Run: headless pygame with SDL's dummy video driver; simulated clock (each Clock.tick advances the game by its frame time, no real sleeping); random seed 0; keys injected as events and as key.get_pressed() state; no mouse input.
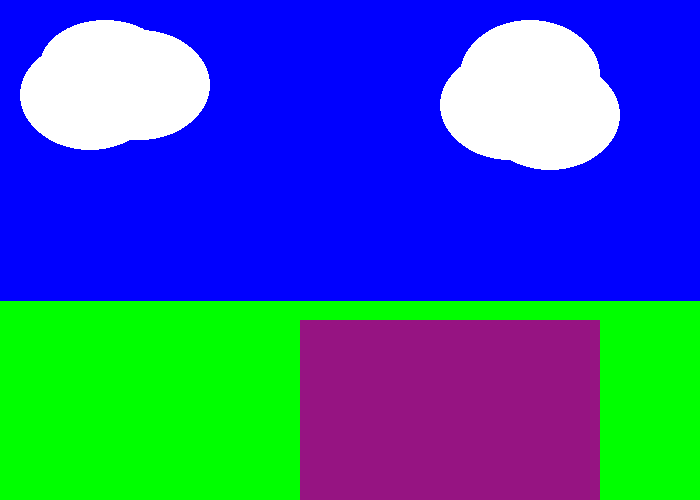
Frame 1 of 4 · flips 1–60 · no input
Frame 2 of 4 · flips 61–180 · tapped SPACE, RETURN · held RIGHT (→), D · screen unchanged from frame 1, image omitted
Frame 3 of 4 · flips 181–300 · held DOWN (↓), S · screen unchanged from frame 2, image omitted
Frame 4 of 4 · flips 301–420 · held LEFT (←), A, UP (↑), W · screen unchanged from frame 3, image omitted

The pygame program that drew these frames:

#!/usr/bin/env python3
#Lab #5
#Christian Groves
#11/16/17
import pygame
pygame.init()
BLACK   =(0,0,0)
WHITE   =(255,255,255)
GREEN   =(0,255,0)
RED     =(255,0,0)
BLUE    =(0,0,255)
PURPLE  =(150,20,130)
size=(700,500)
screen = pygame.display.set_mode(size)
pygame.display.set_caption("Christian's Cool Game")
done = False
clock = pygame.time.Clock()
font = pygame.font.Font(None, 25)
while done == False:
    for event in pygame.event.get():
        if event.type == pygame.QUIT:
            done=True
            
            
    screen.fill(BLUE)        
    #green ground
    pygame.draw.line(screen, GREEN , [0,400], [700,400],200) 
    #first cloud
    pygame.draw.ellipse(screen, WHITE, [40, 20, 130, 90])
    pygame.draw.ellipse(screen, WHITE, [70, 30, 140, 110])
    pygame.draw.ellipse(screen, WHITE, [20, 40, 140, 110])
    #second cloud
    pygame.draw.ellipse(screen, WHITE, [440, 50, 140, 110])
    pygame.draw.ellipse(screen, WHITE, [460, 20, 140, 110])
    pygame.draw.ellipse(screen, WHITE, [480, 60, 140, 110])
    #House
    pygame.draw.rect(screen, PURPLE, [300, 320, 300, 320])
    
    
    
    
    
         
    pygame.display.flip()        
             
    clock.tick(20)
    
pygame.quit  ()
